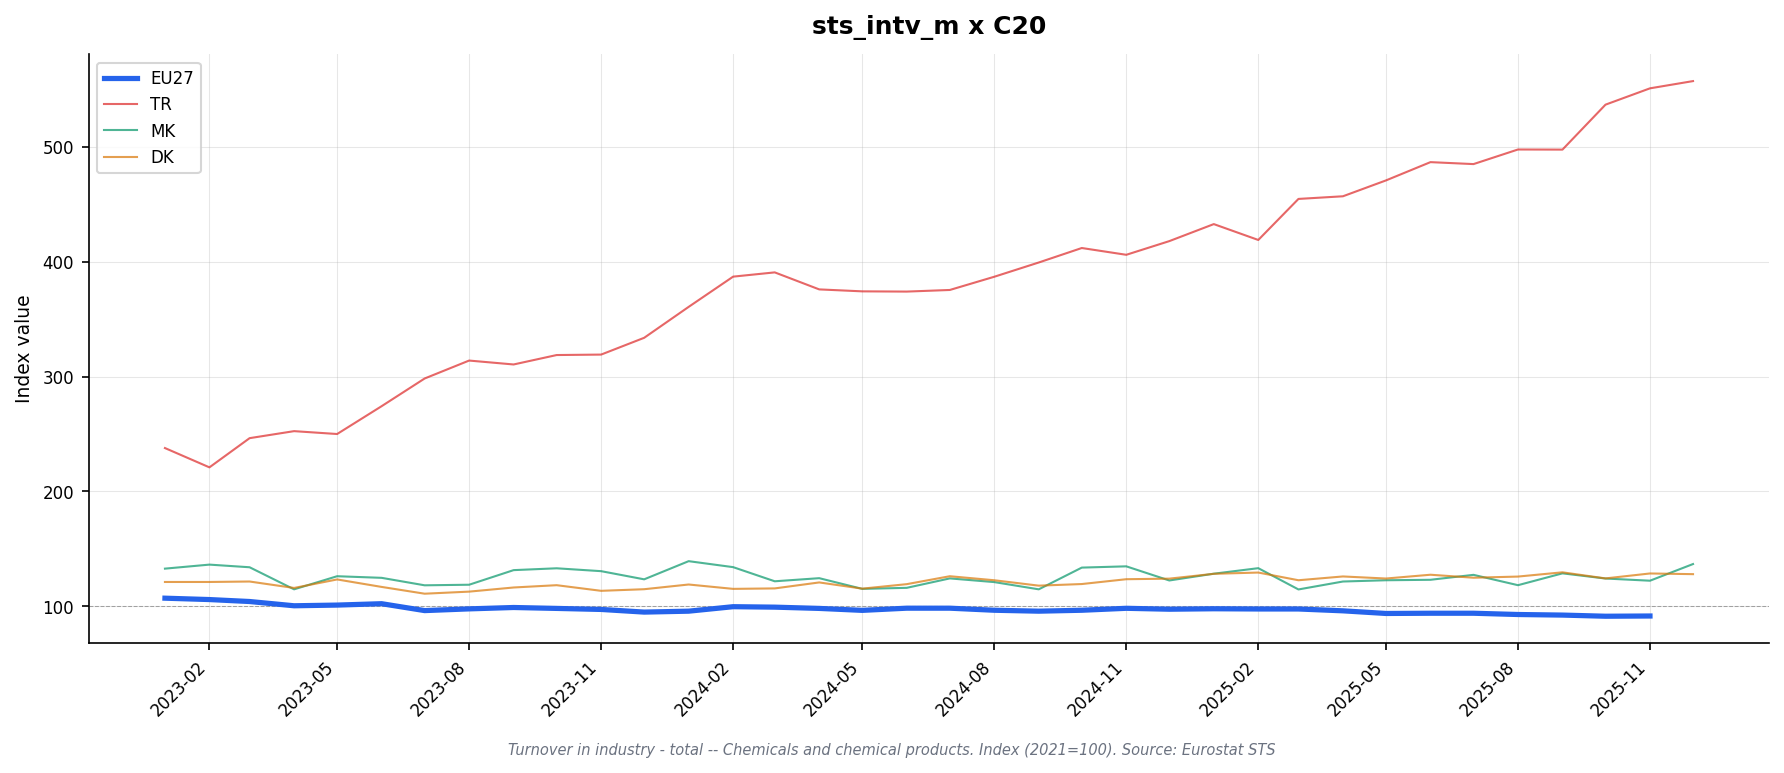

The file beside this chart, header and first rows:
freq, indic_bt, nace_r2, s_adj, unit, geo\TIME_PERIOD, 2023-01, 2023-02, 2023-03, 2023-04, 2023-05, 2023-06, 2023-07, 2023-08, 2023-09, 2023-10, 2023-11, 2023-12, 2024-01, 2024-02, 2024-03, 2024-04, 2024-05, 2024-06
M, NETTUR, C20, SCA, I21, AT, 110.7, 109.1, 108.8, 103.6, 104.5, 100.5, 99.3, 102.6, 106.8, 105.2, 104.5, 105.2, 95.4, 99.6, 98.5, 99.1, 95.8, 99.1
M, NETTUR, C20, SCA, I21, BE, 104.6, 109.2, 104.7, 105.8, 96.1, 92.7, 93.9, 92.0, 91.6, 92.5, 92.9, 92.0, 90.3, 93.8, 98.8, 98.9, 100.1, 95.7
M, NETTUR, C20, SCA, I21, CZ, 104.4, 104.1, 104.1, 100.6, 96.5, 96.8, 95.6, 97.3, 101.2, 100.4, 100.5, 98.1, 100.0, 104.5, 104.4, 102.6, 101.2, 106.7
M, NETTUR, C20, SCA, I21, DE, 105.7, 106.1, 103.3, 99.7, 98.8, 96.7, 94.7, 96.7, 97.4, 96.7, 97.3, 93.4, 94.3, 98.4, 98.3, 97.4, 97.0, 97.5
M, NETTUR, C20, SCA, I21, DK, 121.3, 121.3, 121.7, 116.1, 123.5, 117.0, 111.1, 112.9, 116.5, 118.5, 113.6, 115.0, 119.1, 115.3, 115.7, 120.9, 115.5, 119.4
M, NETTUR, C20, SCA, I21, EA19, 107.5, 106.7, 105.1, 101.0, 101.1, 101.1, 96.9, 98.1, 98.8, 98.7, 99.3, 96.9, 96.9, 100.6, 99.8, 99.4, 97.7, 99.4
M, NETTUR, C20, SCA, I21, EA20, 107.1, 105.8, 104.2, 100.3, 101.1, 102.4, 96.2, 97.3, 98.4, 97.7, 97.0, 94.7, 95.5, 99.4, 99.1, 97.7, 96.1, 97.9
M, NETTUR, C20, SCA, I21, EA21, 107.1, 105.8, 104.2, 100.3, 101.1, 102.4, 96.2, 97.3, 98.4, 97.7, 97.0, 94.7, 95.5, 99.4, 99.1, 97.7, 96.1, 97.9
M, NETTUR, C20, SCA, I21, EL, 110.6, 118.8, 132.5, 100.8, 111.8, 105.0, 104.7, 112.3, 110.3, 108.2, 114.0, 131.6, 121.4, 119.8, 114.1, 115.9, 112.2, 108.4
M, NETTUR, C20, SCA, I21, ES, 106.3, 106.1, 104.7, 103.6, 101.8, 102.8, 100.8, 99.9, 100.6, 102.0, 101.2, 100.7, 101.9, 102.1, 105.8, 103.9, 104.0, 104.1
M, NETTUR, C20, SCA, I21, EU27_2020, 107.2, 106.0, 104.3, 100.6, 101.2, 102.4, 96.4, 97.9, 99.1, 98.3, 97.4, 95.1, 95.9, 99.8, 99.4, 98.3, 96.6, 98.5
M, NETTUR, C20, SCA, I21, FI, , , , , , , , , , , , , , , , , , 
M, NETTUR, C20, SCA, I21, FR, 113.3, 107.8, 106.4, 105.8, 107.1, 105.3, 102.2, 104.2, 106.5, 105.2, 113.3, 104.3, 102.6, 110.0, 103.6, 105.4, 102.6, 106.6
M, NETTUR, C20, SCA, I21, HU, 71.9, 75.4, 79.3, 72.5, 75.9, 73.4, 76.7, 77.0, 74.5, 70.4, 72.3, 69.4, 76.5, 78.8, 75.4, 76.5, 73.8, 76.7
M, NETTUR, C20, SCA, I21, IE, , , , , , , , , , , , , , , , , , 
M, NETTUR, C20, SCA, I21, IT, 106.6, 108.3, 107.3, 96.8, 107.1, 100.5, 101.8, 102.6, 101.2, 105.5, 110.9, 102.4, 101.4, 101.5, 101.9, 101.9, 97.8, 101.5
M, NETTUR, C20, SCA, I21, LT, 68.4, 69.6, 67.1, 73.0, 63.5, 63.0, 63.0, 67.7, 72.5, 67.4, 62.5, 62.5, 55.3, 61.1, 71.7, 70.1, 72.2, 73.0
M, NETTUR, C20, SCA, I21, LV, 118.4, 110.1, 105.1, 82.2, 86.5, 87.2, 90.7, 99.1, 80.5, 85.8, 84.5, 67.7, 105.1, 111.1, 98.0, 104.6, 112.0, 102.9
M, NETTUR, C20, SCA, I21, MK, 132.9, 136.4, 134.1, 114.9, 126.3, 124.9, 118.4, 118.9, 131.6, 133.2, 130.7, 123.6, 139.4, 134.2, 121.9, 124.6, 115.3, 116.2
M, NETTUR, C20, SCA, I21, NL, 109.9, 101.7, 105.4, 95.7, 98.9, 101.6, 92.9, 95.5, 94.7, 97.2, 95.1, 94.4, 93.3, 97.3, 95.8, 98.1, 96.3, 95.8
M, NETTUR, C20, SCA, I21, NO, 125.5, 130.2, 129.5, 113.5, 120.0, 123.9, 103.7, 105.7, 113.1, 127.7, 116.4, 120.6, 114.0, 113.6, 112.0, 130.1, 111.9, 112.5
M, NETTUR, C20, SCA, I21, PL, 119.8, 118.6, 111.2, 111.1, 107.9, 111.1, 106.3, 114.1, 118.7, 114.4, 110.8, 106.9, 106.2, 111.9, 111.0, 115.2, 111.8, 116.2
M, NETTUR, C20, SCA, I21, PT, , , , , , , , , , , , , , , , , , 
M, NETTUR, C20, SCA, I21, RO, 114.8, 112.8, 110.4, 98.7, 100.5, 99.0, 100.8, 105.4, 104.6, 101.4, 97.9, 104.5, 100.6, 107.8, 107.0, 110.7, 107.2, 109.3
M, NETTUR, C20, SCA, I21, SE, , , , , , , , , , , , , , , , , , 
M, NETTUR, C20, SCA, I21, TR, 237.8, 221.0, 246.4, 252.5, 250.0, 274.2, 298.3, 313.9, 310.5, 318.7, 319.1, 333.7, 360.6, 386.9, 390.6, 375.8, 374.1, 373.9
